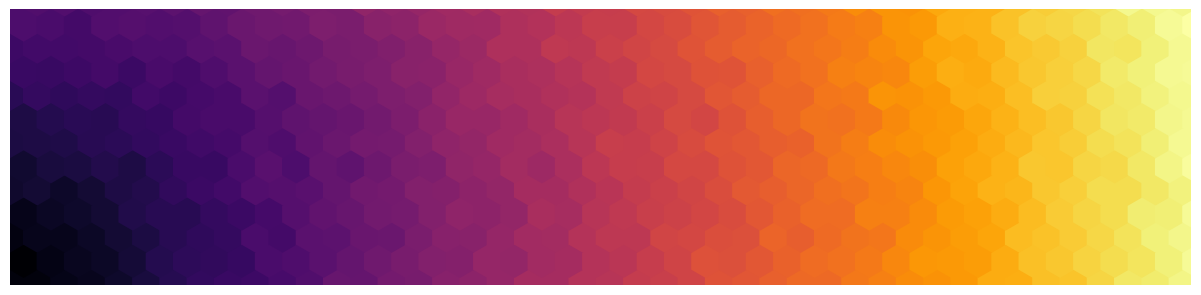

Source code (Python): (Note: this script raises an exception after producing the figure.)
"""
Create top banner
"""
import random
import math
import numpy as np
import matplotlib.pyplot as plt
import matplotlib.patches as mpatches
import itertools

random.seed(23)
np.random.seed(23)

# Hexagon radius in mm
RADIUS = 4

# Dimensions of the bounding box of the hexagons
WIDTH = math.sqrt(3) * RADIUS
HEIGHT = 2 * RADIUS

# Banner dimensions in mm
PAGEWIDTH = 300
PAGEHEIGHT = 70
mm_to_in = 0.03937008

# CMAP "cool" also looks, uh, cool
cmap = plt.get_cmap("inferno")

def draw_hexagon(ax, center, color):
    # because the dimensions of the axes have been set in mm,
    # the dimensions of thie hexagon are given in mm as well.
    ax.add_patch(
        mpatches.RegularPolygon(
            xy=center,
            numVertices=6,
            # Due to rounding errors I think, it is better to make the hexagons
            # a little larger than the RADIUS parameter
            radius=RADIUS + 0.2,
            facecolor=color,
            edgecolor="none",
            orientation=0,
            fill=True,
        )
    )

figure, ax = plt.subplots(
    1, 1, figsize=(PAGEWIDTH * mm_to_in, PAGEHEIGHT * mm_to_in), frameon=False
)

# Dimensions of the page in mm
ax.set_xlim([0, PAGEWIDTH])
ax.set_ylim([0, PAGEHEIGHT])

for offset_x, offset_y in [(0, 0), (WIDTH / 2, (3 / 2) * RADIUS)]:
    rows = np.arange(start=offset_x, stop=1.05 * PAGEWIDTH, step=WIDTH)
    columns = np.arange(start=offset_y, stop=1.05 * PAGEHEIGHT, step=3 * RADIUS)
    for x, y in itertools.product(rows, columns):
        color = cmap(
            math.hypot(x, y) / math.hypot(PAGEWIDTH, PAGEHEIGHT) + random.gauss(0, 0.01)
        )
        draw_hexagon(ax, center=(x, y), color=color)

ax.axis("off")
plt.subplots_adjust(top=1, bottom=0, left=0, right=1)
plt.savefig("images/banner.svg")
plt.show()
